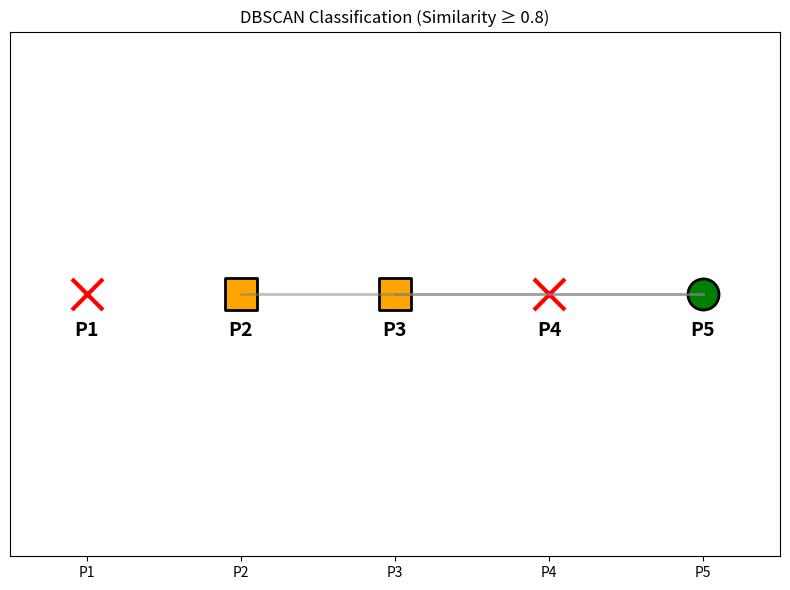

The script that saved this image:
import numpy as np
import matplotlib.pyplot as plt

similarity_matrix = np.array([
    [1.00, 0.10, 0.41, 0.55, 0.35],
    [0.10, 1.00, 0.64, 0.47, 0.98],
    [0.41, 0.64, 1.00, 0.44, 0.85],
    [0.55, 0.47, 0.44, 1.00, 0.76],
    [0.35, 0.98, 0.85, 0.76, 1.00]
])

point_names = ['P1', 'P2', 'P3', 'P4', 'P5']
threshold = 0.8
minPts = 2

print("DBSCAN Clustering Results")
print("="*40)
print(f"Similarity threshold = {threshold}, MinPts = {minPts}")

neighbors = {}
for i in range(len(point_names)):
    point_neighbors = []
    for j in range(len(point_names)):
        if i != j and similarity_matrix[i, j] >= threshold:
            point_neighbors.append(point_names[j])
    neighbors[point_names[i]] = point_neighbors

point_types = {}
for i, name in enumerate(point_names):
    if len(neighbors[name]) >= minPts:
        point_types[name] = "CORE"
    else:
        is_border = False
        for j, other in enumerate(point_names):
            if i != j and similarity_matrix[i, j] >= threshold and len(neighbors[other]) >= minPts:
                is_border = True
                break
        if is_border:
            point_types[name] = "BORDER"
        else:
            point_types[name] = "NOISE"

print("\nPoint classifications:")
for name in point_names:
    print(f"{name}: {point_types[name]}")

core = [name for name in point_names if point_types[name] == "CORE"]
border = [name for name in point_names if point_types[name] == "BORDER"]
noise = [name for name in point_names if point_types[name] == "NOISE"]

print(f"\nCore: {core}")
print(f"Border: {border}")
print(f"Noise: {noise}")

plt.figure(figsize=(8, 6))

for i, name in enumerate(point_names):
    if point_types[name] == "CORE":
        plt.scatter(i, 1, c='green', s=500, marker='o', edgecolors='black', linewidth=2)
    elif point_types[name] == "BORDER":
        plt.scatter(i, 1, c='orange', s=500, marker='s', edgecolors='black', linewidth=2)
    else:
        plt.scatter(i, 1, c='red', s=500, marker='x', linewidths=3)
    plt.annotate(name, (i, 1), xytext=(0, -30), textcoords='offset points', ha='center', fontsize=14, fontweight='bold')

for i in range(len(point_names)):
    for j in range(i+1, len(point_names)):
        if similarity_matrix[i, j] >= threshold:
            plt.plot([i, j], [1, 1], 'gray', linestyle='-', alpha=0.5, linewidth=2)

plt.xticks(range(len(point_names)), point_names)
plt.yticks([])
plt.title(f'DBSCAN Classification (Similarity ≥ {threshold})')
plt.xlim(-0.5, 4.5)
plt.ylim(0.5, 1.5)
plt.tight_layout()
plt.show()
